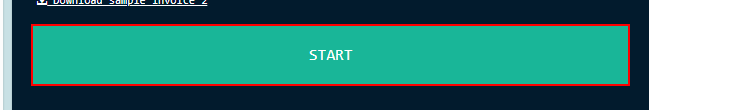
Task: Saisie de données dans un site web dynamique (https://rpachallenge.com/)
Workflow: InvoiceExtChallenge

Step 1: click on the button 'start' in window 'Automation Challenge - OCR' (msedge.exe)

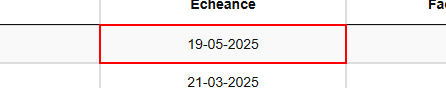
Step 2: get-text from the table cell in window 'Défi de l’automatisation - OCR' (msedge.exe)

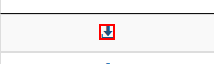
Step 3: click on the element in window 'Défi de l’automatisation - OCR' (msedge.exe)
